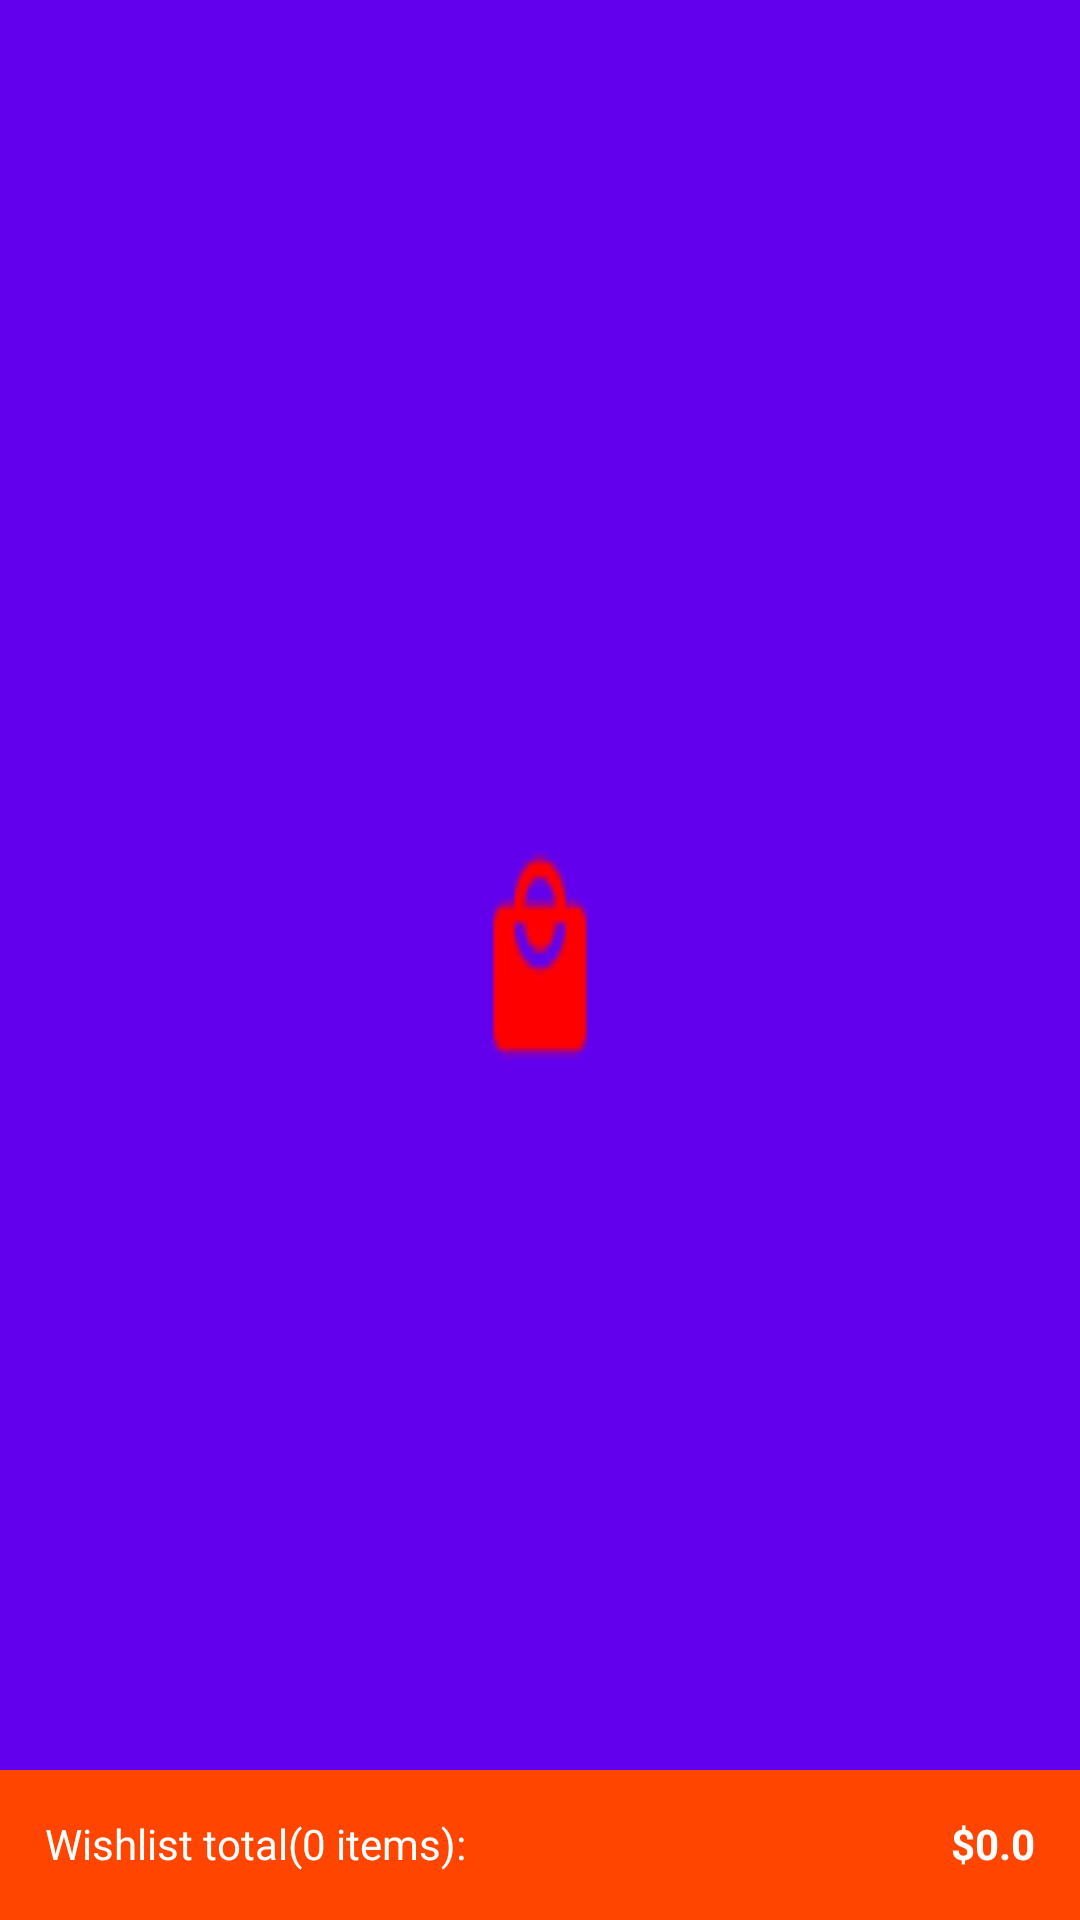

Layout XML and referenced resources for this Android screen:
<!-- AndroidManifest.xml: application theme AppTheme.Launcher -->
<!-- res/layout/fragment_wish_list_tab.xml -->
<?xml version="1.0" encoding="utf-8"?>

<RelativeLayout xmlns:android="http://schemas.android.com/apk/res/android"
    xmlns:tools="http://schemas.android.com/tools"
    android:layout_width="match_parent"
    android:layout_height="match_parent"
    tools:context=".WishListTab">

    <RelativeLayout
        android:id="@+id/wishListError"
        android:layout_width="match_parent"
        android:layout_height="match_parent"
        android:orientation="vertical"
        android:visibility="gone"
        android:layout_marginStart="160dp"
        android:layout_marginTop="180dp">

        <TextView
            android:layout_width="wrap_content"
            android:layout_height="wrap_content"
            android:textColor="@color/grey"
            android:text="No Wishes"
            android:textSize="20dp"/>

        <RelativeLayout
            android:layout_width="match_parent"
            android:layout_height="50dp"
            android:background="@color/orange"
            android:layout_alignParentBottom="true"
            android:paddingTop="15dp"
            android:paddingLeft="15dp"
            android:paddingRight="15dp">

            <TextView
                android:layout_width="wrap_content"
                android:layout_height="wrap_content"
                android:layout_alignParentLeft="true"
                android:text="Wishlist total(0 items):"
                android:textColor="@color/white"/>

            <TextView
                android:layout_width="wrap_content"
                android:layout_height="wrap_content"
                android:layout_alignParentRight="true"
                android:text="$0.0"
                android:textStyle="bold"
                android:textColor="@color/white"/>

        </RelativeLayout>

    </RelativeLayout>


    <LinearLayout
        android:id="@+id/llWishList"
        android:padding="10dp"
        android:layout_width="match_parent"
        android:layout_height="wrap_content"
        android:orientation="vertical">
        <android.support.v7.widget.RecyclerView
            android:id="@+id/recyclerViewWishList"
            android:layout_width="match_parent"
            android:layout_height="match_parent"
            android:layout_gravity="center"/>
    </LinearLayout>

    <RelativeLayout
        android:id="@+id/rlWishList"
        android:layout_width="match_parent"
        android:layout_height="50dp"
        android:layout_alignParentBottom="true"
        android:layout_marginBottom="0dp"
        android:background="@color/orange"
        android:paddingLeft="15dp"
        android:paddingTop="15dp"
        android:paddingRight="15dp">

        <TextView
            android:id="@+id/wishListCount"
            android:layout_width="wrap_content"
            android:layout_height="wrap_content"
            android:layout_alignParentLeft="true"
            android:text="Wishlist total(0 items):"
            android:textColor="@color/white" />

        <TextView
            android:id="@+id/wishListPrice"
            android:layout_width="wrap_content"
            android:layout_height="wrap_content"
            android:layout_alignParentRight="true"
            android:text="$0.0"
            android:textColor="@color/white"
            android:textStyle="bold" />

    </RelativeLayout>

</RelativeLayout>
<!-- resources referenced by this layout -->
<resources>
  <color name="grey">#C0C0C0</color>
  <color name="orange">#FF4500</color>
  <color name="white">#ffffff</color>
  <style name="AppTheme.Launcher">
          <item name="android:windowBackground">@drawable/shopping_splash_new</item>
      </style>
  <!-- drawable shopping_splash_new: png bitmap (drawable-v24, 1832 bytes) -->
</resources>
